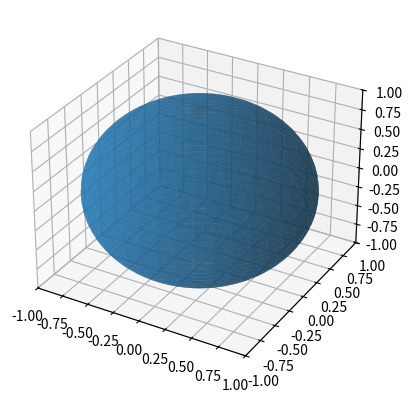

The matplotlib source for this figure:
import numpy as np
import matplotlib.pyplot as plt
from mpl_toolkits import mplot3d  # Registers the 3D projection in Matplotlib 3.1.

theta = np.linspace(0, np.pi, 41)
phi = np.linspace(0, 2 * np.pi, 81)
Phi, Theta = np.meshgrid(phi, theta)

U = np.sin(Theta) * np.sin(Phi)
V = np.sin(Theta) * np.cos(Phi)
W = np.cos(Theta)

np.testing.assert_allclose(U**2 + V**2 + W**2, 1, atol=1e-12)

fig = plt.figure()
ax = fig.add_subplot(projection="3d")
ax.plot_surface(U, V, W, alpha=0.65)
ax.set(xlim=(-1, 1), ylim=(-1, 1), zlim=(-1, 1))
plt.show()

semi_a = 3
semi_b = 2
semi_c = 1

U *= semi_a
V *= semi_b
W *= semi_c

A = np.array([0., 0., 0.])
B = np.array([4., 4., 2.])

d = A + B / 2.0
a = np.linalg.norm(d)
e_x = d/a
print(e_x)
print(d)
